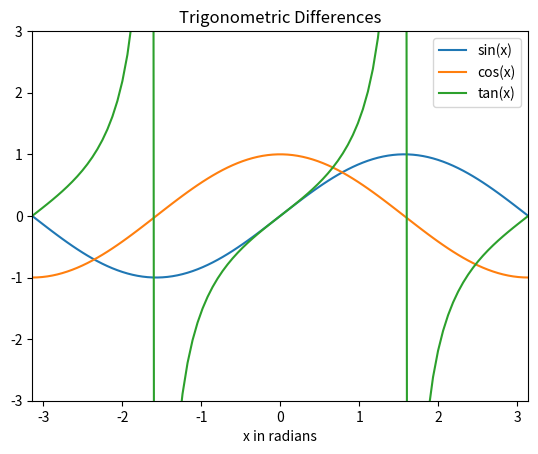

Write Python code to recreate this figure.
from numpy import array, linspace, pi, sin, cos, tan
import matplotlib.pyplot as plt

valList = linspace(-pi, pi, 100)

plt.plot(valList, sin(valList), label = "sin(x)")
plt.plot(valList, cos(valList), label = "cos(x)")
plt.plot(valList, tan(valList), label = "tan(x)")

plt.title("Trigonometric Differences")

plt.xlabel("x in radians")

plt.ylim([-3,3])
plt.xlim([-pi,pi])

plt.legend(loc='upper right')

plt.show()


